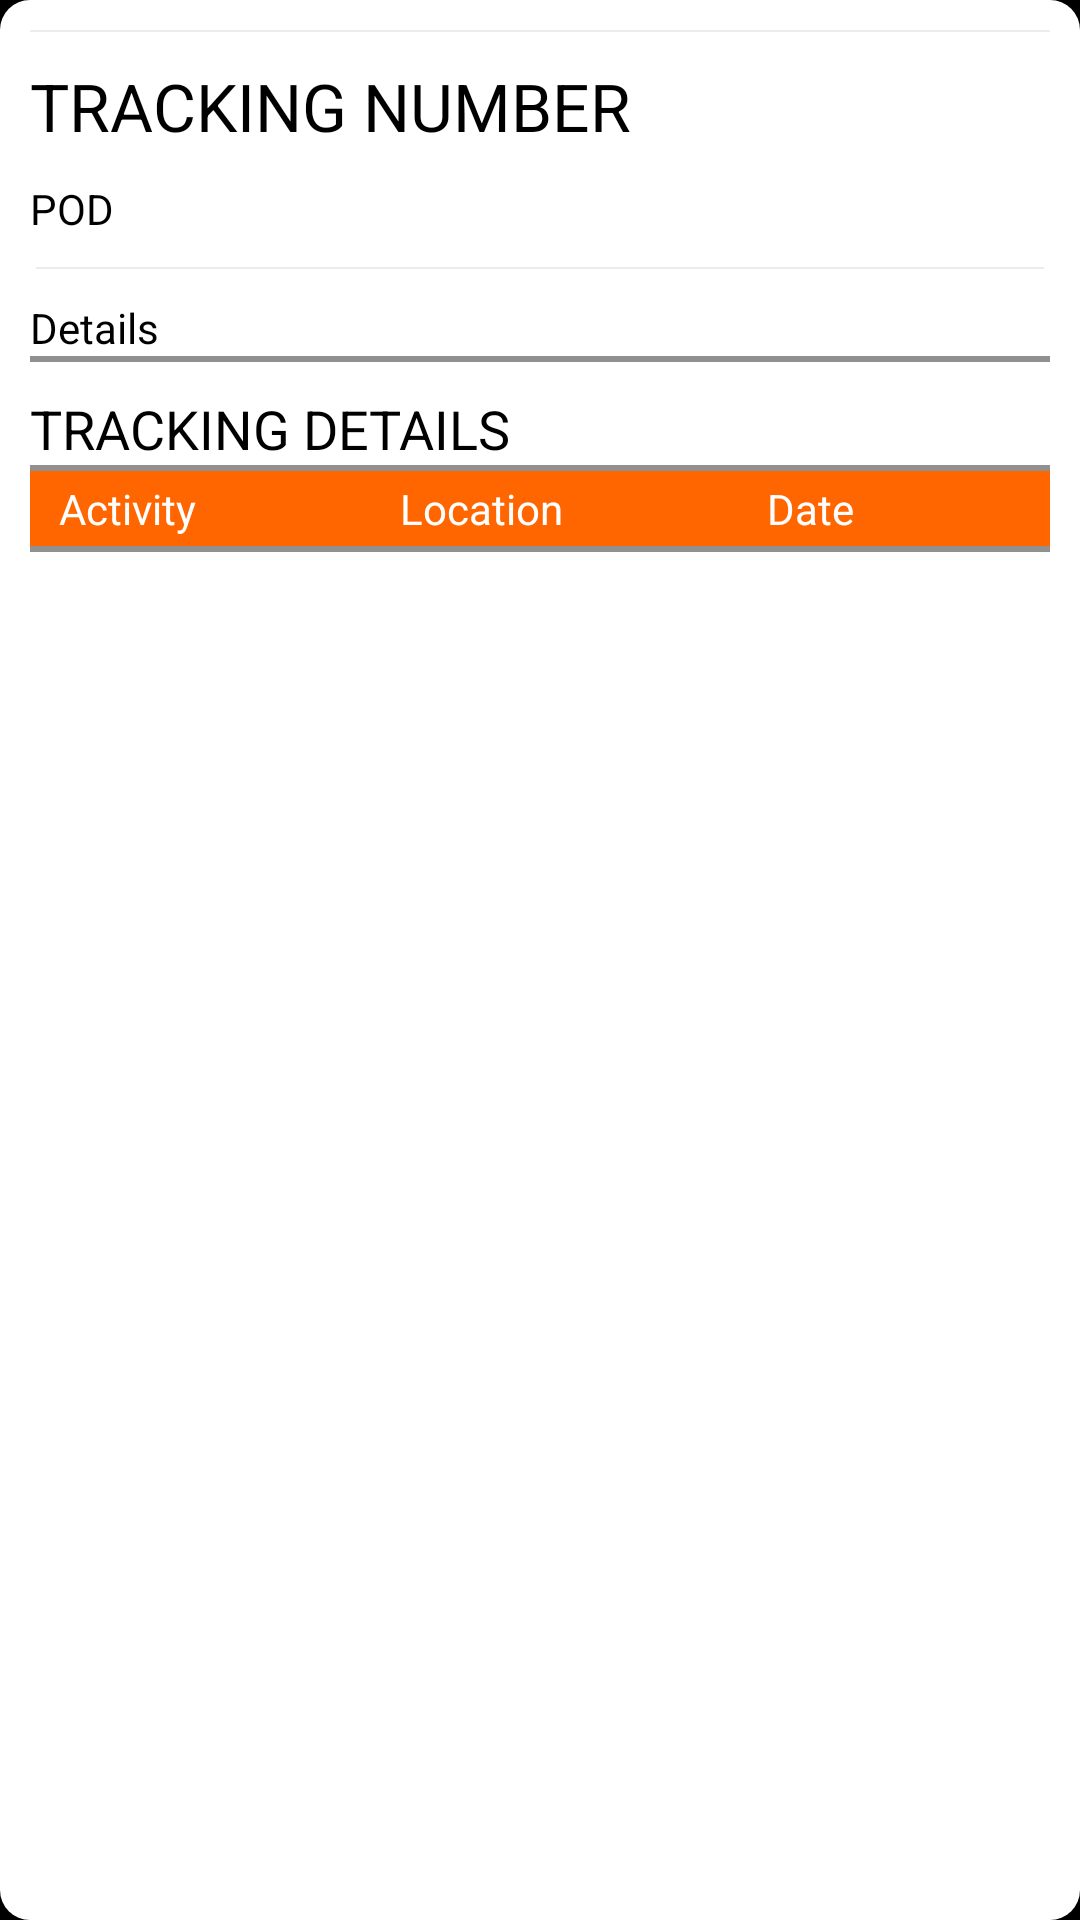

Layout XML and referenced resources for this Android screen:
<!-- AndroidManifest.xml: application theme AppTheme -->
<!-- res/layout/tracking_details.xml -->
<?xml version="1.0" encoding="utf-8"?>

<ScrollView xmlns:android="http://schemas.android.com/apk/res/android"
    android:orientation="vertical"
    android:background="#000000"
    android:fadeScrollbars="true"
    android:layout_width="fill_parent"
    android:fillViewport="true"
    android:layout_height="fill_parent"
    android:scrollbars="vertical"
    android:scrollbarAlwaysDrawHorizontalTrack="true">

<LinearLayout
    android:layout_width="wrap_content"
    android:layout_height="fill_parent"
    android:background="@drawable/roundborder"
    android:orientation="vertical"
    android:paddingBottom="10dp"
    android:paddingLeft="10dp"
    android:paddingRight="10dp"
    android:paddingTop="10dp"
    android:scrollbars="vertical" >
 

    
    <ImageView
    android:src="@android:drawable/divider_horizontal_bright"
    android:layout_width="fill_parent"
    android:layout_height="wrap_content"
    android:scaleType="fitXY"
    android:paddingBottom="10dp" />
    

    <TextView
        android:id="@+id/txtHeader"
        android:layout_width="wrap_content"
        android:layout_height="wrap_content"
        android:text="TRACKING NUMBER"
        android:textColor="#000000"
        android:textAppearance="?android:attr/textAppearanceLarge" />

    <TextView
        android:id="@+id/txtDetails"
        android:layout_width="wrap_content"
        android:layout_height="wrap_content"
        android:layout_marginTop="10dp"
        android:textColor="#000000"
        android:text="POD" />

    
    
    <ImageView
    android:src="@android:drawable/divider_horizontal_bright"
    android:layout_width="fill_parent"
    android:layout_height="wrap_content"
    android:scaleType="fitXY"
    android:paddingLeft="2dp"
    android:paddingRight="2dp" 
    android:paddingTop="10dp" />
    
    <TextView
        android:id="@+id/txtBody"
        android:layout_width="wrap_content"
        android:layout_height="wrap_content"
        android:layout_marginTop="10dp"
        android:textColor="#000000"
        android:text="Details" />
    






            
        <TableLayout
            android:id="@+id/tbTable"
            android:layout_width="fill_parent"
            android:layout_height="wrap_content">
            
            <View
                android:layout_height="2dip"
                android:background="#FF909090" />
            
            
        </TableLayout>
     
<LinearLayout
    android:id="@+id/linearLayoutItemDetails"
    android:layout_width="wrap_content"
    android:layout_height="fill_parent"
    android:layout_gravity="fill_horizontal"
    android:orientation="vertical"
    android:scrollbars="horizontal|vertical" >

       <TextView
        android:id="@+id/txtItemHeader"
        android:layout_width="wrap_content"
        android:layout_height="wrap_content"
        android:layout_marginTop="10dp"
        android:textColor="#000000"
        android:text="TRACKING DETAILS"
        android:textAppearance="?android:attr/textAppearanceMedium"  />
       

           <TableLayout
            android:id="@+id/tbDetails"
            android:layout_width="wrap_content"
            android:layout_height="wrap_content"
            android:stretchColumns="0,1,2" 
            android:scrollbars="horizontal">

            

            <View
                android:layout_height="2dip"
                android:background="#FF909090" />
            
            <TableRow android:background="@color/colorPrimary"
                android:scrollbars="horizontal"
                android:layout_width="wrap_content">

                <TextView
                    android:layout_width="wrap_content"
                    android:padding="3dip"
                    android:text="  Activity"
                    android:textAppearance="?android:attr/textAppearanceSmall"
                    android:textColor="#FFFFFF" />

                <TextView
                    android:layout_width="wrap_content"
                    android:padding="3dip"
                    android:text="Location"
                    android:textAppearance="?android:attr/textAppearanceSmall"
                    android:textColor="#FFFFFF" />

                <TextView
                    android:layout_width="wrap_content"
                    android:padding="3dip"
                    android:text="Date"
                    android:textAppearance="?android:attr/textAppearanceSmall"
                    android:textColor="#FFFFFF" />

            </TableRow>

            <View
                android:layout_height="2dip"
                android:background="#FF909090" />
           
        </TableLayout>
  
</LinearLayout>
        
        
</LinearLayout>
</ScrollView>
<!-- resources referenced by this layout -->
<resources>
  <color name="colorPrimary">#ff6600</color>
  <!-- drawable roundborder (drawable) -->
  <?xml version="1.0" encoding="UTF-8"?>
  
  <shape xmlns:android="http://schemas.android.com/apk/res/android">
      <solid android:color="#FFFFFF"/>
      <corners android:radius="10dp"/>
      <padding android:left="0dp" android:top="0dp" android:right="0dp" android:bottom="0dp" /> 
  </shape>
  <style name="AppTheme" parent="Theme.AppCompat.Light.DarkActionBar">
          
          <item name="colorPrimary">@color/colorPrimary</item>
          <item name="colorPrimaryDark">@color/colorPrimaryDark</item>
          <item name="colorAccent">@color/colorAccent</item>
      </style>
  <color name="colorPrimaryDark">#ff6600</color>
  <color name="colorAccent">#ff6600</color>
</resources>
